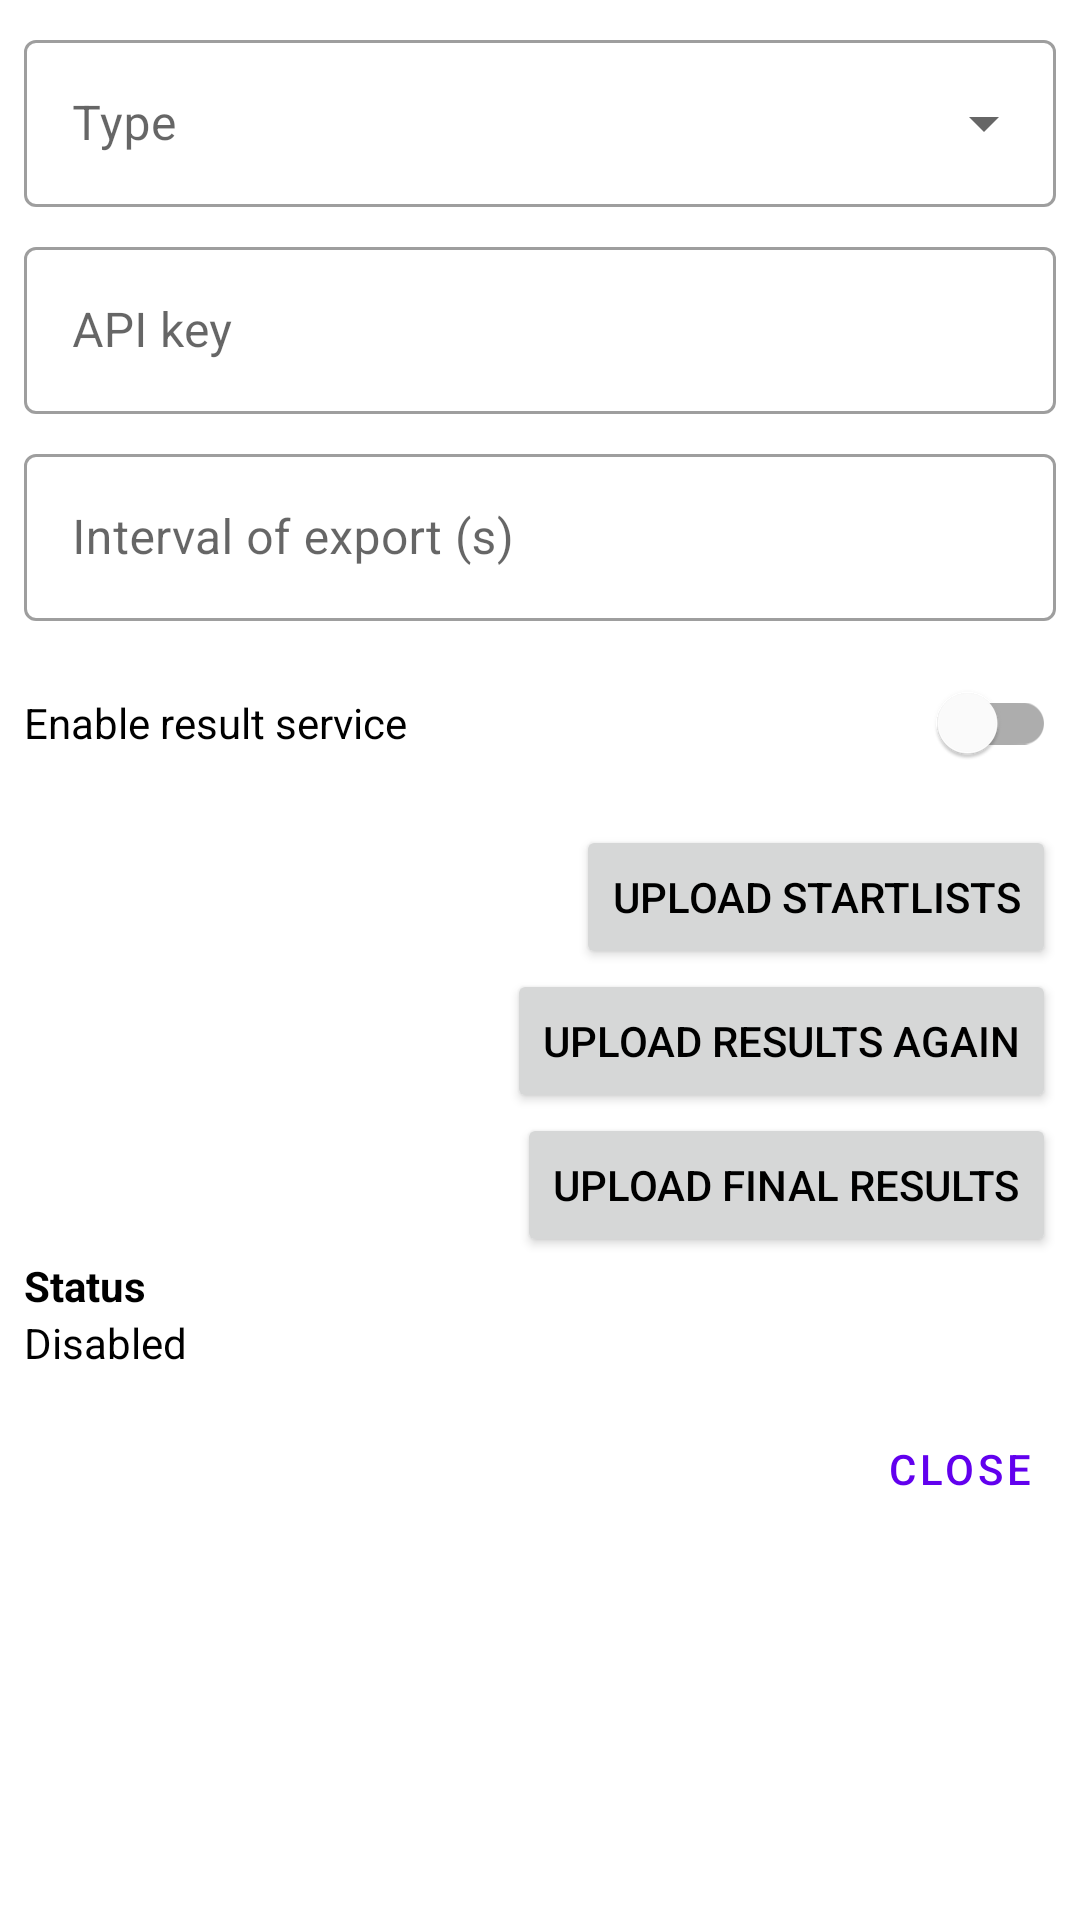

Android layout source for this screen:
<!-- AndroidManifest.xml: application theme Theme.ARDFManager -->
<!-- res/layout/dialog_result_service.xml -->
<?xml version="1.0" encoding="utf-8"?>
<ScrollView xmlns:android="http://schemas.android.com/apk/res/android"
    xmlns:app="http://schemas.android.com/apk/res-auto"
    android:layout_width="match_parent"
    android:layout_height="match_parent">

    <LinearLayout
        android:layout_width="match_parent"
        android:layout_height="wrap_content"
        android:layout_margin="8dp"
        android:orientation="vertical">

        <com.google.android.material.textfield.TextInputLayout
            style="@style/dialog_dropdown"
            android:layout_width="match_parent"
            android:layout_height="wrap_content"
            android:hint="@string/general_type"
            android:textColor="@color/black">

            <AutoCompleteTextView
                android:id="@+id/result_service_dialog_type"
                style="@style/dialog_text"
                android:layout_width="match_parent"
                android:layout_height="wrap_content"
                android:inputType="none"
                app:simpleItems="@array/result_service_types" />
        </com.google.android.material.textfield.TextInputLayout>

        <com.google.android.material.textfield.TextInputLayout
            android:id="@+id/results_service_dialog_url_layout"
            style="@style/dialog_textView"
            android:layout_width="match_parent"
            android:layout_height="wrap_content"
            android:hint="@string/general_url"
            android:visibility="gone">

            <com.google.android.material.textfield.TextInputEditText
                android:id="@+id/results_service_dialog_url"
                style="@style/dialog_text"
                android:layout_width="match_parent"
                android:layout_height="wrap_content"
                android:inputType="text" />
        </com.google.android.material.textfield.TextInputLayout>

        <com.google.android.material.textfield.TextInputLayout
            android:id="@+id/results_service_dialog_api_key_layout"
            style="@style/dialog_textView"
            android:layout_width="match_parent"
            android:layout_height="wrap_content"
            android:layout_marginTop="8dp"
            android:hint="@string/race_api_key">

            <com.google.android.material.textfield.TextInputEditText
                android:id="@+id/results_service_dialog_api_key"
                style="@style/dialog_text"
                android:layout_width="match_parent"
                android:layout_height="wrap_content"
                android:inputType="text" />
        </com.google.android.material.textfield.TextInputLayout>

        <com.google.android.material.textfield.TextInputLayout
            android:id="@+id/results_service_dialog_interval_layout"
            style="@style/dialog_textView"
            android:layout_width="match_parent"
            android:layout_height="wrap_content"
            android:layout_marginTop="8dp"
            android:hint="@string/result_service_interval">

            <com.google.android.material.textfield.TextInputEditText
                android:id="@+id/results_service_dialog_interval"
                style="@style/dialog_text"
                android:layout_width="match_parent"
                android:layout_height="wrap_content"
                android:inputType="number" />
        </com.google.android.material.textfield.TextInputLayout>

        <com.google.android.material.switchmaterial.SwitchMaterial
            android:id="@+id/result_service_dialog_enable"
            style="@style/dialog_text"
            android:layout_width="match_parent"
            android:layout_height="wrap_content"
            android:layout_marginTop="10dp"
            android:layout_marginBottom="10dp"
            android:text="@string/result_service_enable" />

        <Button
            android:id="@+id/results_service_dialog_upload_startlists"
            android:layout_width="wrap_content"
            android:layout_height="wrap_content"
            android:layout_gravity="end"
            android:text="@string/result_service_upload_startlists" />

        <Button
            android:id="@+id/results_service_dialog_resend_results"
            android:layout_width="wrap_content"
            android:layout_height="wrap_content"
            android:layout_gravity="end"
            android:text="@string/result_service_upload_again" />

        <Button
            android:id="@+id/results_service_dialog_upload_final_results"
            android:layout_width="wrap_content"
            android:layout_height="wrap_content"
            android:layout_gravity="end"
            android:text="@string/result_service_upload_final_results" />

        <TextView
            android:layout_width="wrap_content"
            android:layout_height="wrap_content"
            android:text="@string/general_status"
            android:textStyle="bold" />

        <TextView
            android:id="@+id/results_service_dialog_status"
            android:layout_width="match_parent"
            android:layout_height="wrap_content"
            android:text="@string/general_disabled" />

        <TextView
            android:id="@+id/results_service_dialog_error"
            style="@style/error_text"
            android:layout_width="match_parent"
            android:layout_height="wrap_content" />

        <Button
            android:id="@+id/results_service_dialog_close"
            style="@style/dialog_ok_cancel_button"
            android:layout_width="wrap_content"
            android:layout_height="wrap_content"
            android:layout_gravity="end"
            android:layout_marginBottom="12dp"
            android:text="@string/general_close" />

    </LinearLayout>


</ScrollView>
<!-- resources referenced by this layout -->
<resources>
  <string-array name="result_service_types">
          <item>@string/provider_type_robis</item>
          <item>@string/provider_type_robis_test</item>
          <item>@string/provider_type_oresults</item>
          <item>@string/provider_type_ofeed</item>
      </string-array>
  <color name="black">#FF000000</color>
  <string name="general_close">Close</string>
  <string name="general_disabled">Disabled</string>
  <string name="general_status">Status</string>
  <string name="general_type">Type</string>
  <string name="general_url" translatable="false">URL/Event Id</string>
  <string name="race_api_key">API key</string>
  <string name="result_service_enable">Enable result service</string>
  <string name="result_service_interval">Interval of export (s)</string>
  <string name="result_service_upload_again">Upload results again</string>
  <string name="result_service_upload_final_results">Upload final results</string>
  <string name="result_service_upload_startlists">Upload startlists</string>
  <style name="dialog_dropdown" parent="@style/Widget.MaterialComponents.TextInputLayout.OutlinedBox.ExposedDropdownMenu">
          <item name="android:textColor">@color/black</item>
      </style>
  <style name="dialog_ok_cancel_button" parent="@style/Widget.MaterialComponents.Button.TextButton">
          <item name="android:minWidth">0dp</item>
          <item name="android:minHeight">0dp</item>
      </style>
  <style name="dialog_text">
          <item name="android:textColor">@color/black</item>
          <item name="android:colorForeground">@color/black</item>
      </style>
  <style name="dialog_textView" parent="@style/Widget.MaterialComponents.TextInputLayout.OutlinedBox">
          <item name="android:textColorPrimary">@color/black</item>
      </style>
  <style name="Theme.ARDFManager" parent="Theme.MaterialComponents.Light.NoActionBar">
          
          <item name="colorPrimary">@color/purple_500</item>
          <item name="colorPrimaryVariant">@color/purple_700</item>
          <item name="colorOnPrimary">@color/white</item>
          
          <item name="colorSecondary">@color/teal_200</item>
          <item name="colorSecondaryVariant">@color/teal_700</item>
          
          <item name="android:statusBarColor">?attr/colorPrimaryVariant</item>
  
          
          <item name="android:dialogTheme">@style/add_dialog</item>
          <item name="android:textColor">@color/black</item>
          <item name="preferenceTheme">@style/PrefsTheme</item>
      </style>
  <string name="provider_type_robis" translatable="false">ROBis</string>
  <string name="provider_type_robis_test" translatable="false">ROBis test</string>
  <string name="provider_type_oresults" translatable="false">OResults</string>
  <string name="provider_type_ofeed" translatable="false">OFeed</string>
  <color name="purple_500">#FF6200EE</color>
  <color name="purple_700">#FF3700B3</color>
  <color name="white">#FFFFFFFF</color>
  <color name="teal_200">#FF03DAC5</color>
  <color name="teal_700">#FF018786</color>
  <style name="add_dialog" parent="@style/Theme.AppCompat.Dialog">
          <item name="android:windowNoTitle">false</item>
          
  
      </style>
  <style name="PrefsTheme" parent="PreferenceThemeOverlay.v14.Material">
          <item name="android:layout">@layout/fragment_settings</item>
      </style>
</resources>
